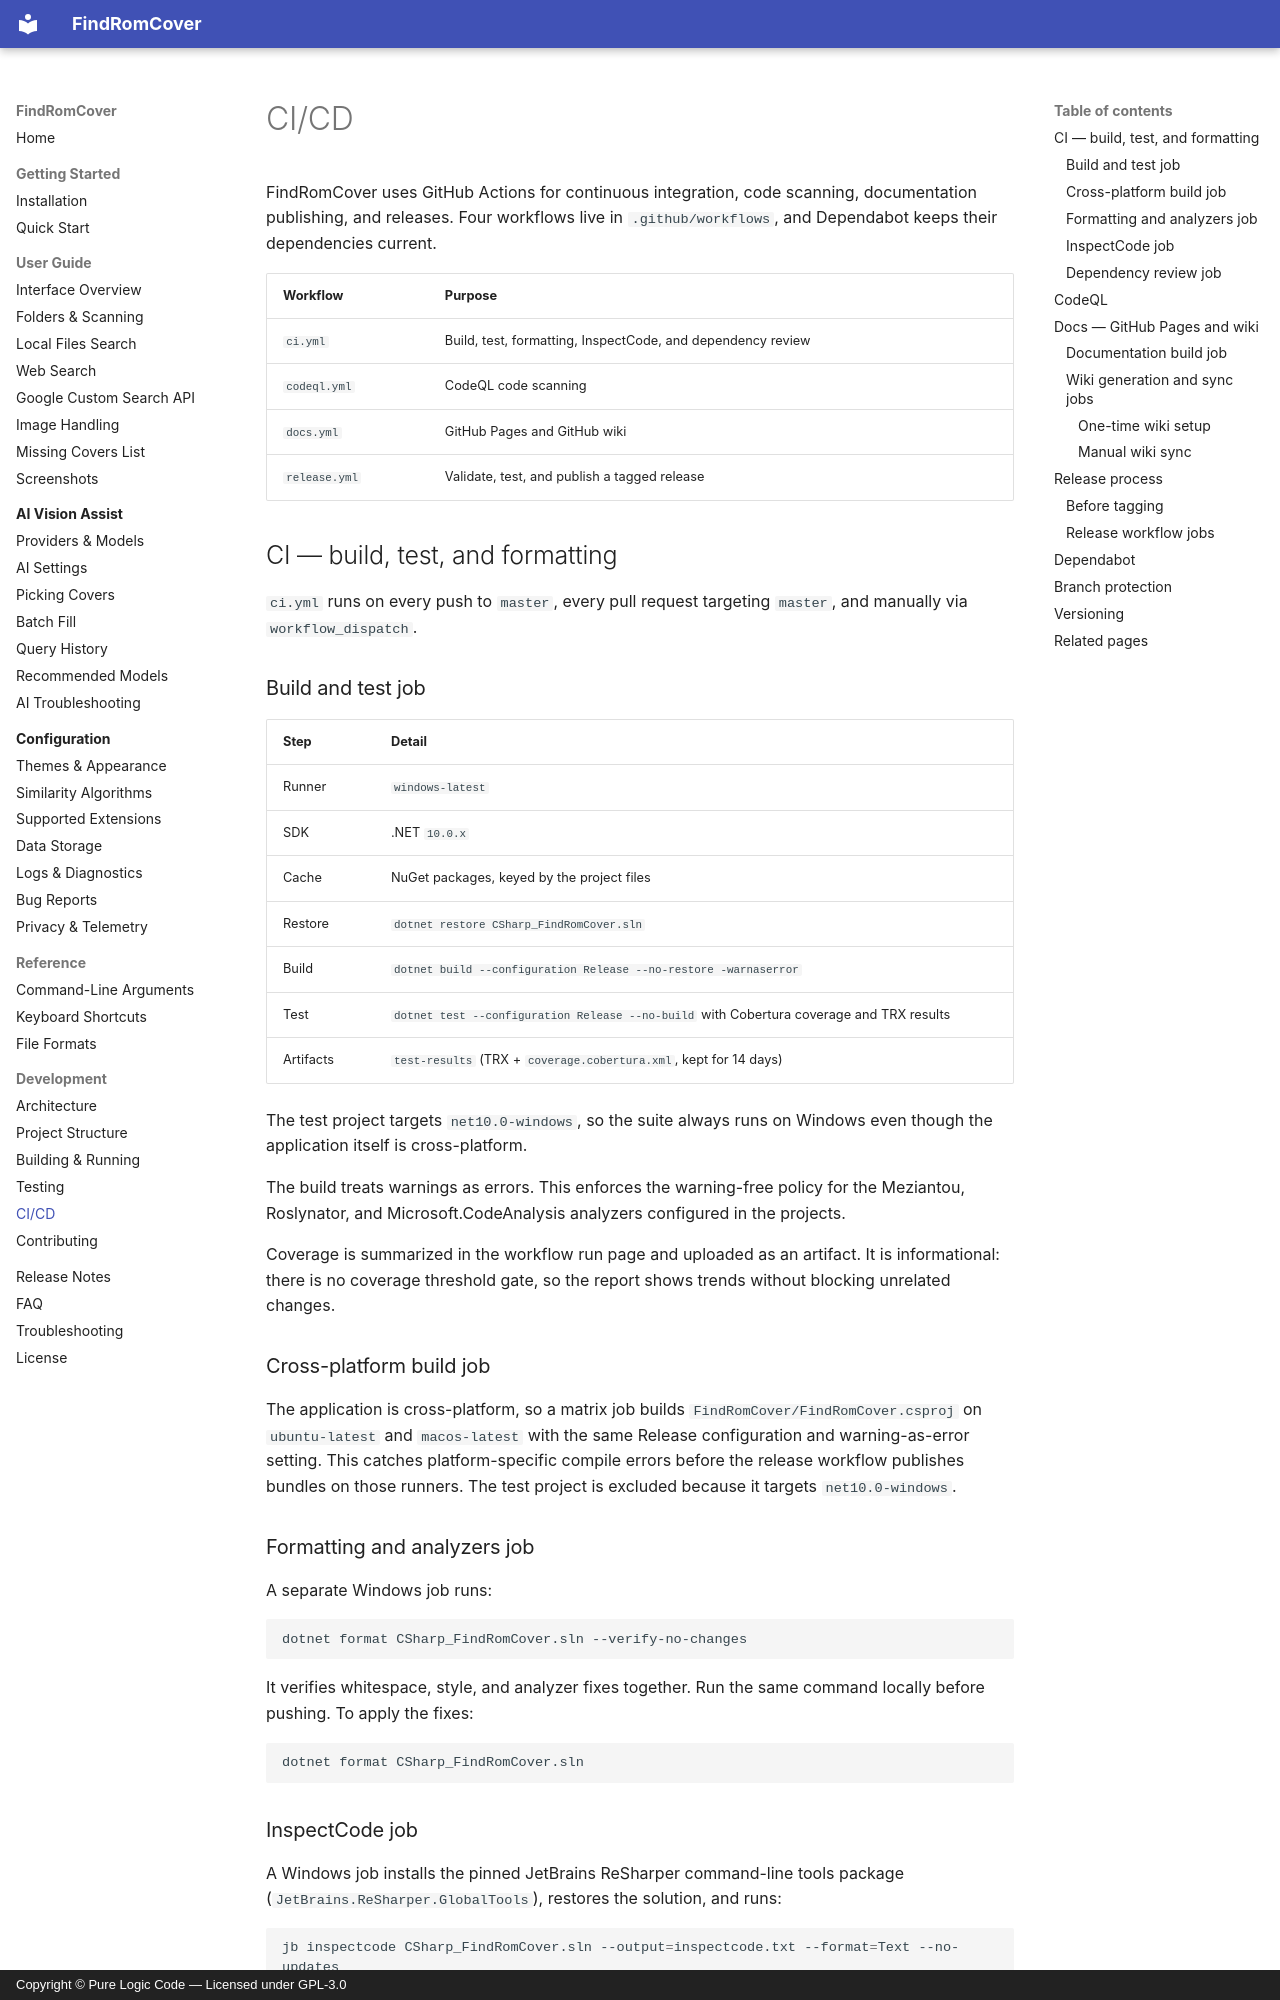

repository: purelogiccode/FindRomCover · page: development/ci-cd/index.html · generator: mkdocs · copyright: Copyright © Pure Logic Code — Licensed under GPL-3.0

# CI/CD

FindRomCover uses GitHub Actions for continuous integration, code scanning, documentation publishing, and releases. Four workflows live in `.github/workflows`, and Dependabot keeps their dependencies current.

| Workflow | Purpose |
|----------|---------|
| `ci.yml` | Build, test, formatting, InspectCode, and dependency review |
| `codeql.yml` | CodeQL code scanning |
| `docs.yml` | GitHub Pages and GitHub wiki |
| `release.yml` | Validate, test, and publish a tagged release |

## CI — build, test, and formatting

`ci.yml` runs on every push to `master`, every pull request targeting `master`, and manually via `workflow_dispatch`.

### Build and test job

| Step | Detail |
|------|--------|
| Runner | `windows-latest` |
| SDK | .NET `10.0.x` |
| Cache | NuGet packages, keyed by the project files |
| Restore | `dotnet restore CSharp_FindRomCover.sln` |
| Build | `dotnet build --configuration Release --no-restore -warnaserror` |
| Test | `dotnet test --configuration Release --no-build` with Cobertura coverage and TRX results |
| Artifacts | `test-results` (TRX + `coverage.cobertura.xml`, kept for 14 days) |

The test project targets `net10.0-windows`, so the suite always runs on Windows even though the application itself is cross-platform.

The build treats warnings as errors. This enforces the warning-free policy for the Meziantou, Roslynator, and Microsoft.CodeAnalysis analyzers configured in the projects.

Coverage is summarized in the workflow run page and uploaded as an artifact. It is informational: there is no coverage threshold gate, so the report shows trends without blocking unrelated changes.

### Cross-platform build job

The application is cross-platform, so a matrix job builds `FindRomCover/FindRomCover.csproj` on `ubuntu-latest` and `macos-latest` with the same Release configuration and warning-as-error setting. This catches platform-specific compile errors before the release workflow publishes bundles on those runners. The test project is excluded because it targets `net10.0-windows`.

### Formatting and analyzers job

A separate Windows job runs:

```bash
dotnet format CSharp_FindRomCover.sln --verify-no-changes
```

It verifies whitespace, style, and analyzer fixes together. Run the same command locally before pushing. To apply the fixes:

```bash
dotnet format CSharp_FindRomCover.sln
```
